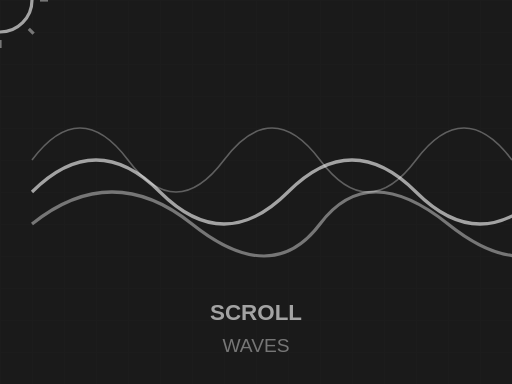
t = 0.00 s
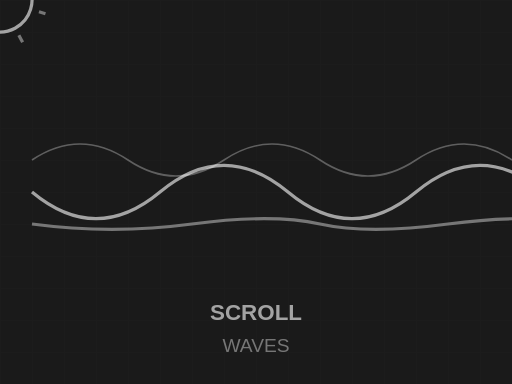
t = 1.38 s
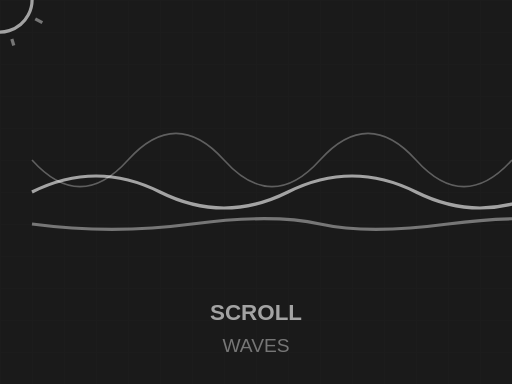
t = 2.63 s
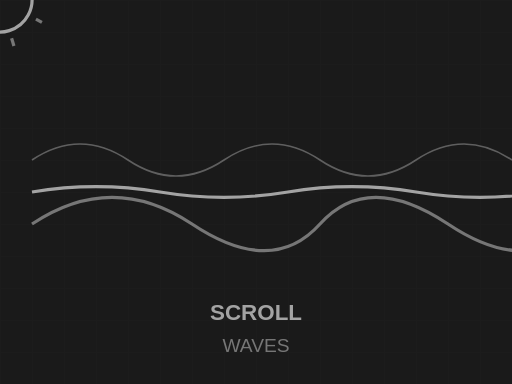
t = 3.63 s
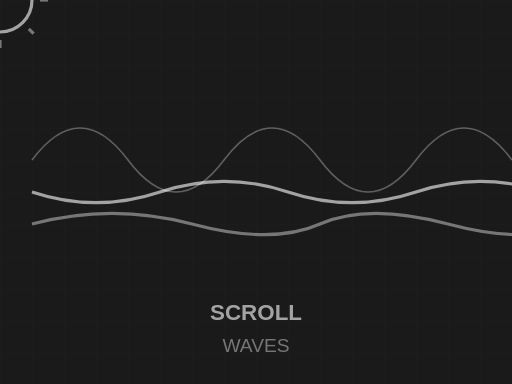
t = 4.00 s
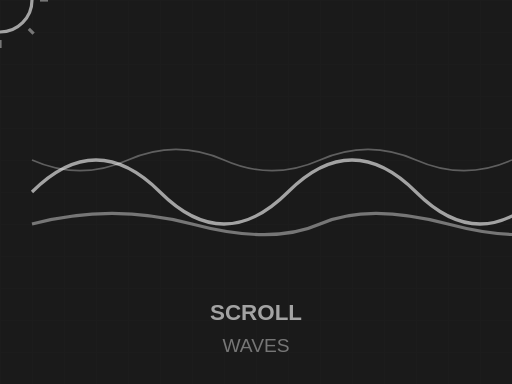
t = 6.00 s

The animated SVG that drew these frames (rendered in a browser with its animation timeline set to each time). Animation: 4 SMIL elements (animate=3,animateTransform=1); one cycle of 8.00 s, repeats indefinitely.

<svg width="320" height="240" viewBox="0 0 320 240" fill="none" xmlns="http://www.w3.org/2000/svg">
  <!-- Background -->
  <rect width="320" height="240" fill="#1a1a1a"/>
  
  <!-- Subtle grid -->
  <defs>
    <pattern id="wavesGrid" width="20" height="20" patternUnits="userSpaceOnUse">
      <path d="M 20 0 L 0 0 0 20" fill="none" stroke="#333" stroke-width="1" opacity="0.1"/>
    </pattern>
  </defs>
  <rect width="320" height="240" fill="url(#wavesGrid)"/>
  
  <!-- Wave patterns -->
  <g opacity="0.6">
    <path d="M 20,120 Q 60,80 100,120 T 180,120 T 260,120 T 340,120" 
          stroke="#ffffff" stroke-width="2" fill="none">
      <animate attributeName="d" 
        values="M 20,120 Q 60,80 100,120 T 180,120 T 260,120 T 340,120;
                M 20,120 Q 60,160 100,120 T 180,120 T 260,120 T 340,120;
                M 20,120 Q 60,80 100,120 T 180,120 T 260,120 T 340,120" 
        dur="3s" repeatCount="indefinite"/>
    </path>
  </g>
  
  <g opacity="0.4">
    <path d="M 20,140 Q 70,100 120,140 T 200,140 T 280,140 T 360,140" 
          stroke="#ffffff" stroke-width="2" fill="none">
      <animate attributeName="d" 
        values="M 20,140 Q 70,100 120,140 T 200,140 T 280,140 T 360,140;
                M 20,140 Q 70,180 120,140 T 200,140 T 280,140 T 360,140;
                M 20,140 Q 70,100 120,140 T 200,140 T 280,140 T 360,140" 
        dur="3s" begin="0.5s" repeatCount="indefinite"/>
    </path>
  </g>
  
  <g opacity="0.3">
    <path d="M 20,100 Q 50,60 80,100 T 140,100 T 200,100 T 260,100 T 320,100" 
          stroke="#ffffff" stroke-width="1" fill="none">
      <animate attributeName="d" 
        values="M 20,100 Q 50,60 80,100 T 140,100 T 200,100 T 260,100 T 320,100;
                M 20,100 Q 50,140 80,100 T 140,100 T 200,100 T 260,100 T 320,100;
                M 20,100 Q 50,60 80,100 T 140,100 T 200,100 T 260,100 T 320,100" 
        dur="3s" begin="1s" repeatCount="indefinite"/>
    </path>
  </g>
  
  <!-- Central sun-like element similar to reference -->
  <g transform="translate(160, 120)">
    <circle r="20" fill="none" stroke="#ffffff" stroke-width="2" opacity="0.6"/>
    <g opacity="0.4">
      <line x1="-30" y1="0" x2="-25" y2="0" stroke="#ffffff" stroke-width="2"/>
      <line x1="25" y1="0" x2="30" y2="0" stroke="#ffffff" stroke-width="2"/>
      <line x1="0" y1="-30" x2="0" y2="-25" stroke="#ffffff" stroke-width="2"/>
      <line x1="0" y1="25" x2="0" y2="30" stroke="#ffffff" stroke-width="2"/>
      <line x1="-21" y1="-21" x2="-18" y2="-18" stroke="#ffffff" stroke-width="2"/>
      <line x1="18" y1="18" x2="21" y2="21" stroke="#ffffff" stroke-width="2"/>
      <line x1="21" y1="-21" x2="18" y2="-18" stroke="#ffffff" stroke-width="2"/>
      <line x1="-18" y1="18" x2="-21" y2="21" stroke="#ffffff" stroke-width="2"/>
    </g>
    <animateTransform attributeName="transform" type="rotate" 
      values="0;360" dur="8s" repeatCount="indefinite"/>
  </g>
  
  <!-- Title -->
  <text x="160" y="200" font-family="Arial, sans-serif" font-size="14" font-weight="bold" text-anchor="middle" fill="#ffffff" opacity="0.6">SCROLL</text>
  <text x="160" y="220" font-family="Arial, sans-serif" font-size="12" text-anchor="middle" fill="#ffffff" opacity="0.4">WAVES</text>
</svg>
